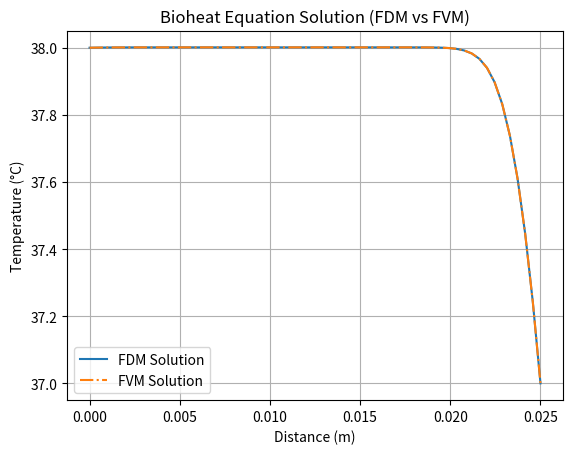

Write the Python code that produced this figure.
import numpy as np
import matplotlib.pyplot as plt

# Constants and parameters
k_base = 0.4  # Base thermal conductivity [W/m·K]
c_base = 2980  # Base specific heat capacity [J/kg·K]
rho = 985  # Tissue density [kg/m³]
w_b_base = 0.02  # Base blood perfusion rate [1/s]
rho_b = 1060  # Blood density [kg/m³]
c_b = 3610  # Specific heat capacity of blood [J/kg·K]
T_a = 38  # Arterial blood temperature [°C]
Q_m = 368.1  # Metabolic heat generation [W/m³]
L = 0.025  # Depth of the tissue domain [m]
Nx = 60  # Number of spatial nodes
Nt = 1000  # Number of time steps
dx = L / (Nx - 1)  # Spatial step size
dt = 0.01  # Time step size
sigma = 0.002  # Gaussian source spread [m]
Q_ext_peak = 300 / (L * 0.4)  # Peak external heat source [W/m³]
x_grid = np.linspace(0, L, Nx)

# Gaussian heat source
def gaussian_heat_source(x, x0, sigma):
    return 0 #Q_ext_peak * np.exp(-((x - x0) ** 2) / (2 * sigma**2))

# Temperature-dependent properties
def k(T):
    g = 0.025
    return k_base * (1 + g * (T - T_a))

def c(T):
    b = 0.01
    return c_base * (1 + b * (T - T_a))

def w_b(T):
    e = 0.01
    return w_b_base * (1 + e * (T - T_a))

# Initial conditions
T = np.ones(Nx) * T_a
T[-1] = 37  # Right boundary Dirichlet condition

# FDM with Newton Linearization
def solve_fdm():
    T_fdm = T.copy()
    for n in range(Nt):
        T_new = T_fdm.copy()
        for _ in range(100):  # Newton iteration
            T_old = T_new.copy()
            residual = np.zeros_like(T_fdm)
            jacobian = np.zeros((Nx, Nx))
            for i in range(1, Nx - 1):
                k1 = (k(T_new[i + 1]) + k(T_new[i])) / 2
                k2 = (k(T_new[i]) + k(T_new[i - 1])) / 2
                perfusion = w_b(T_new[i]) * rho_b * c_b * (T_new[i] - T_a)
                Q_ext = gaussian_heat_source(x_grid[i], L / 2, sigma)
                c_i = c(T_new[i])

                # Residual
                residual[i] = (
                    rho * c_i * (T_new[i] - T_fdm[i]) / dt
                    - (k1 * (T_new[i + 1] - T_new[i]) / dx - k2 * (T_new[i] - T_new[i - 1]) / dx) / dx
                    + perfusion - Q_m - Q_ext
                )

                # Jacobian
                jacobian[i, i - 1] = -k2 / dx**2
                jacobian[i, i] = rho * c_i / dt + (k1 + k2) / dx**2 + rho_b * c_b * w_b_base
                jacobian[i, i + 1] = -k1 / dx**2

            # Solve linear system
            delta_T = np.linalg.solve(jacobian[1:-1, 1:-1], -residual[1:-1])
            T_new[1:-1] += delta_T

            # Convergence check
            if np.linalg.norm(delta_T, ord=np.inf) < 1e-6:
                break
        T_fdm = T_new.copy()
    average_heat_fdm = np.mean(T_fdm)  # Average temperature
    print(f"Average heat (FDM): {average_heat_fdm:.2f} °C")
    return T_fdm

# FVM with Picard Linearization
def solve_fvm():
    T_fvm = T.copy()
    for n in range(Nt):
        T_new = T_fvm.copy()
        for _ in range(100):  # Picard iteration
            T_old = T_new.copy()
            for i in range(1, Nx - 1):
                k_w = k((T_fvm[i - 1] + T_fvm[i]) / 2)
                k_e = k((T_fvm[i] + T_fvm[i + 1]) / 2)
                perfusion = w_b(T_fvm[i]) * rho_b * c_b * (T_fvm[i] - T_a)
                Q_ext = 0 #gaussian_heat_source(x_grid[i], L / 2, sigma)
                c_i = c(T_fvm[i])

                # Discretization
                T_new[i] = (
                    T_fvm[i]
                    + dt / (rho * c_i * dx**2) * (k_w * (T_fvm[i - 1] - T_fvm[i]) + k_e * (T_fvm[i + 1] - T_fvm[i]))
                    - dt * perfusion / (rho * c_i)
                    + dt * (Q_m + Q_ext) / (rho * c_i)
                )
            if np.linalg.norm(T_new - T_old, ord=np.inf) < 1e-6:
                break
        T_fvm = T_new.copy()
    average_heat_fvm = np.mean(T_fvm)  # Average temperature
    print(f"Average heat (FVM): {average_heat_fvm:.2f} °C")
    return T_fvm

# Solve with both methods
T_fdm = solve_fdm()
T_fvm = solve_fvm()

# Plot results
plt.plot(x_grid, T_fdm, label="FDM Solution")
plt.plot(x_grid, T_fvm, label="FVM Solution", linestyle="dashdot")
plt.xlabel("Distance (m)")
plt.ylabel("Temperature (°C)")
plt.title("Bioheat Equation Solution (FDM vs FVM)")
plt.legend()
plt.grid()
plt.show()
